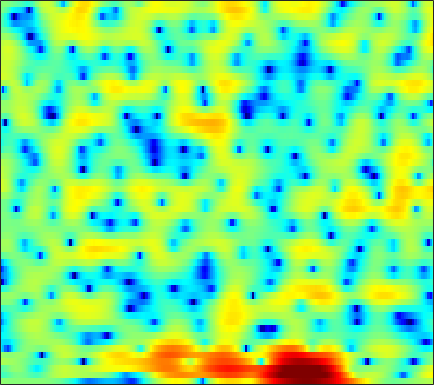

The file beside this chart, header and first rows:
0.68688, 0.608, 0.50711, 0.42871, 0.3745, 0.31859, 0.27468, 0.25728, 0.2481, 0.25097, 0.25636, 0.26747, 0.27481, 0.29843, 0.30682, 0.30793, 0.3131, 0.31125, 0.30458, 0.27368, 0.21127, 0.15298, 0.045293, -0.10159
-3.108, -3.246, -2.947, -2.331, -1.829, -1.225, -0.7607, -0.5264, -0.3801, -0.4171, -0.6288, -0.8978, -1.381, -1.96, -2.393, -2.861, -3.067, -2.967, -2.501, -1.743, -0.8555, -0.189, 0.6404, 1.363
-2.091, -1.939, -1.344, -0.6224, -0.1183, 0.4066, 0.7144, 0.8028, 0.7242, 0.4031, -0.1588, -0.7498, -1.765, -3.07, -4.222, -5.802, -6.979, -7.128, -6.152, -4.482, -2.769, -1.619, -0.2922, 0.791
2.259, 2.07, 1.866, 1.694, 1.583, 1.432, 1.241, 1.059, 0.7578, 0.3646, -0.1257, -0.5353, -1.135, -1.777, -2.263, -2.853, -3.317, -3.558, -3.639, -3.434, -2.972, -2.498, -1.77, -0.9966
1.282, 0.9738, 0.6747, 0.5126, 0.5002, 0.594, 0.7408, 0.8535, 0.9586, 0.9374, 0.7464, 0.4727, -0.1116, -1.001, -1.916, -3.588, -6.024, -8.738, -15.19, -28.76, -12.26, -7.837, -4.185, -1.718
-7.414, -9.664, -13.84, -16.24, -13.13, -8.727, -5.64, -3.963, -2.276, -1.077, -0.2663, 0.1287, 0.4329, 0.5056, 0.4369, 0.2051, -0.11, -0.3426, -0.5295, -0.4953, -0.1844, 0.2076, 0.8502, 1.523
-7.757, -8.076, -8.338, -8.138, -7.583, -6.41, -5.019, -3.983, -2.717, -1.623, -0.7236, -0.1689, 0.4241, 0.8579, 1.107, 1.344, 1.499, 1.575, 1.643, 1.69, 1.732, 1.758, 1.784, 1.788
-6.806, -6.345, -5.683, -4.943, -4.338, -3.486, -2.611, -1.959, -1.124, -0.3527, 0.3353, 0.7856, 1.294, 1.685, 1.905, 2.101, 2.191, 2.196, 2.115, 1.948, 1.702, 1.466, 1.104, 0.7082
-8.67, -7.591, -6.137, -4.738, -3.751, -2.533, -1.445, -0.6983, 0.2005, 0.9777, 1.641, 2.063, 2.521, 2.854, 3.02, 3.124, 3.092, 2.967, 2.665, 2.183, 1.511, 0.8656, -0.1902, -1.486
-13.32, -10.6, -7.776, -5.531, -4.148, -2.595, -1.319, -0.5031, 0.4307, 1.212, 1.855, 2.258, 2.696, 3.035, 3.214, 3.347, 3.346, 3.247, 2.964, 2.483, 1.765, 1.039, -0.2384, -1.974
-9.838, -8.326, -6.514, -4.971, -4.014, -2.965, -2.128, -1.62, -1.074, -0.6343, -0.2292, 0.06358, 0.4571, 0.861, 1.161, 1.525, 1.815, 1.961, 2.051, 2.008, 1.823, 1.603, 1.211, 0.7448
-4.292, -3.757, -3.128, -2.653, -2.427, -2.322, -2.464, -2.739, -3.344, -4.103, -4.778, -4.974, -4.566, -3.526, -2.59, -1.363, -0.3408, 0.2637, 0.8632, 1.256, 1.488, 1.592, 1.677, 1.766
0.2562, 0.3187, 0.3392, 0.2464, 0.08275, -0.3379, -1.097, -1.97, -3.695, -6.454, -11.26, -17.14, -13.92, -7.595, -4.773, -2.298, -0.7498, -0.005442, 0.5471, 0.7092, 0.6115, 0.4477, 0.255, 0.2599
0.9567, 0.9177, 0.9473, 1.006, 1.034, 1.011, 0.8506, 0.6428, 0.2738, -0.184, -0.5842, -0.7001, -0.509, -0.01377, 0.4408, 0.9698, 1.24, 1.214, 0.7816, -0.1947, -1.905, -3.852, -7.792, -12.66
-5.116, -4.912, -4.114, -2.998, -2.159, -1.158, -0.286, 0.254, 0.8351, 1.3, 1.68, 1.907, 2.174, 2.381, 2.473, 2.494, 2.337, 2.068, 1.48, 0.5842, -0.6242, -1.692, -3.118, -3.985
-50.88, -20.34, -12.9, -8.873, -6.695, -4.435, -2.674, -1.601, -0.4455, 0.4766, 1.217, 1.661, 2.112, 2.425, 2.575, 2.658, 2.619, 2.504, 2.246, 1.884, 1.448, 1.101, 0.6505, 0.256
-13.22, -12.55, -10.9, -8.824, -7.267, -5.299, -3.594, -2.49, -1.233, -0.2, 0.5977, 1.087, 1.593, 1.954, 2.144, 2.298, 2.365, 2.37, 2.32, 2.219, 2.078, 1.944, 1.718, 1.432
-17.81, -14.86, -11.31, -8.472, -6.712, -4.741, -3.151, -2.182, -1.101, -0.2509, 0.3681, 0.7094, 1.025, 1.211, 1.273, 1.314, 1.316, 1.326, 1.365, 1.463, 1.603, 1.718, 1.852, 1.911
-10.7, -9.273, -7.062, -5.126, -3.901, -2.572, -1.566, -0.9683, -0.397, -0.06685, 0.1212, 0.1436, 0.03406, -0.2377, -0.5321, -1.048, -1.61, -1.956, -2.094, -1.701, -0.8703, -0.11, 0.8958, 1.756
-1.986, -1.662, -1.172, -0.6685, -0.3866, -0.1589, -0.1415, -0.2419, -0.5433, -0.9877, -1.44, -1.764, -2.188, -2.721, -3.311, -4.645, -7.014, -10.1, -17.82, -13.29, -6.462, -3.38, -0.5863, 1.286
1.163, 1.399, 1.549, 1.491, 1.295, 0.7595, -0.142, -1.151, -2.949, -5.268, -7.741, -8.668, -7.813, -6.182, -5.288, -4.669, -4.59, -4.712, -4.603, -3.661, -1.991, -0.6365, 0.9642, 2.188
1.319, 1.614, 1.78, 1.65, 1.361, 0.6868, -0.3894, -1.52, -3.528, -6.318, -9.544, -10.67, -8.78, -6.033, -4.388, -2.763, -1.619, -0.9287, -0.1514, 0.5637, 1.259, 1.745, 2.293, 2.667
0.1258, 0.4154, 0.6244, 0.6381, 0.5162, 0.1896, -0.2946, -0.7356, -1.403, -1.999, -2.419, -2.535, -2.373, -1.923, -1.486, -0.8574, -0.2771, 0.1141, 0.5604, 0.9353, 1.231, 1.394, 1.533, 1.561
-0.5701, -0.3454, -0.1617, -0.07901, -0.08073, -0.1496, -0.2595, -0.3557, -0.4733, -0.5313, -0.5219, -0.4564, -0.3044, -0.09771, 0.07407, 0.2918, 0.4785, 0.5699, 0.6378, 0.6276, 0.5431, 0.449, 0.3046, 0.1683
-0.5802, -0.4083, -0.3085, -0.3185, -0.3819, -0.4805, -0.554, -0.5509, -0.4158, -0.1877, 0.147, 0.4273, 0.7988, 1.125, 1.315, 1.452, 1.453, 1.351, 1.05, 0.5693, -0.085, -0.6465, -1.409, -2.01
-0.2268, -0.1009, -0.2049, -0.6509, -1.166, -1.998, -2.729, -2.957, -2.601, -1.621, -0.3919, 0.4944, 1.509, 2.279, 2.676, 2.981, 2.982, 2.788, 2.218, 1.256, -0.1946, -1.731, -4.598, -8.896
-0.7238, -0.5889, -0.9484, -1.997, -3.34, -6.261, -11.68, -21.58, -14.06, -6.85, -3.031, -1.122, 0.7055, 1.952, 2.598, 3.12, 3.28, 3.163, 2.716, 1.903, 0.7124, -0.4384, -2.255, -4.04
-0.7396, -0.6277, -0.9184, -1.63, -2.427, -3.711, -4.965, -5.484, -5.258, -4.105, -2.666, -1.596, -0.3382, 0.6935, 1.291, 1.826, 2.091, 2.101, 1.875, 1.398, 0.71, 0.1423, -0.6144, -1.166
1.595, 1.537, 1.198, 0.62, 0.05845, -0.792, -1.647, -2.167, -2.647, -2.663, -2.3, -1.772, -0.8723, 0.05393, 0.6674, 1.318, 1.709, 1.808, 1.656, 1.176, 0.3655, -0.4761, -1.867, -3.406
4.05, 3.781, 3.217, 2.347, 1.493, 0.06517, -1.754, -3.417, -5.905, -7.96, -7.605, -5.958, -3.536, -1.548, -0.3745, 0.7876, 1.517, 1.795, 1.832, 1.45, 0.6108, -0.4172, -2.486, -5.888
4.022, 3.677, 2.996, 2.027, 1.078, -0.5358, -2.665, -4.699, -8.16, -11.73, -11.28, -8.716, -5.705, -3.501, -2.263, -1.029, -0.169, 0.2789, 0.634, 0.7238, 0.5414, 0.2652, -0.2533, -0.8112
3.2, 2.902, 2.318, 1.555, 0.8582, -0.2311, -1.433, -2.363, -3.505, -4.377, -4.753, -4.736, -4.42, -3.913, -3.487, -2.876, -2.248, -1.775, -1.18, -0.635, -0.1711, 0.124, 0.4485, 0.7341
2.821, 2.595, 2.167, 1.601, 1.095, 0.3194, -0.5335, -1.228, -2.123, -3.016, -3.812, -4.379, -5.032, -5.544, -5.794, -5.815, -5.357, -4.724, -3.58, -2.328, -1.118, -0.314, 0.6067, 1.345
2.17, 2.042, 1.784, 1.374, 0.9628, 0.2779, -0.563, -1.282, -2.35, -3.509, -4.802, -5.864, -7.51, -9.588, -11.61, -14.74, -14.71, -11.66, -7.583, -4.417, -2.005, -0.5715, 0.9378, 2.046
-0.05448, 0.1302, 0.2161, 0.06699, -0.2305, -0.8762, -1.829, -2.708, -4.141, -5.711, -7.319, -8.395, -9.7, -10.96, -12, -13.22, -12.44, -10.24, -6.788, -3.767, -1.357, 0.1064, 1.667, 2.834
-4.019, -2.988, -2.171, -1.871, -1.962, -2.507, -3.561, -4.761, -6.988, -10.2, -14.58, -17.5, -15.65, -12.15, -10.14, -8.026, -6.161, -4.801, -3.009, -1.284, 0.2536, 1.27, 2.42, 3.333
-5.528, -4.459, -3.49, -3.016, -2.926, -3.172, -3.839, -4.647, -6.181, -8.254, -10.54, -11.51, -10.67, -8.45, -6.81, -4.913, -3.322, -2.281, -1.046, 0.04089, 1.005, 1.65, 2.396, 3.019
-4.204, -4.037, -3.731, -3.373, -3.12, -2.85, -2.728, -2.736, -2.875, -3.113, -3.262, -3.271, -3.03, -2.577, -2.136, -1.52, -0.9351, -0.5297, -0.05776, 0.3342, 0.6928, 0.9403, 1.276, 1.633
-4.814, -5.562, -5.841, -5.01, -3.988, -2.57, -1.367, -0.6589, 0.04795, 0.5405, 0.8582, 1.014, 1.137, 1.177, 1.156, 1.049, 0.8317, 0.5973, 0.1958, -0.2619, -0.7374, -1.049, -1.31, -1.317
-7.24, -12.67, -24.23, -9.422, -5.268, -1.891, 0.3089, 1.462, 2.566, 3.286, 3.683, 3.815, 3.766, 3.486, 3.111, 2.39, 1.414, 0.4763, -1.017, -2.742, -4.646, -6.063, -7.79, -8.936
-1.309, -1.983, -2.228, -1.516, -0.5955, 0.7651, 1.981, 2.727, 3.503, 3.988, 4.197, 4.182, 3.914, 3.352, 2.703, 1.521, -0.09217, -1.635, -4.253, -7.79, -12.39, -16.57, -21.26, -24.16
1.148, 1.007, 1.014, 1.245, 1.549, 2.046, 2.559, 2.925, 3.286, 3.494, 3.513, 3.373, 2.981, 2.318, 1.639, 0.4371, -1.165, -2.672, -5.17, -8.32, -12.21, -15.33, -17.97, -17.02
0.9485, 0.7841, 0.8158, 1.09, 1.407, 1.879, 2.341, 2.631, 2.896, 3.018, 2.976, 2.83, 2.482, 1.953, 1.442, 0.5754, -0.4992, -1.443, -2.862, -4.415, -5.9, -6.862, -7.734, -8.041
-1.951, -2.598, -2.276, -1.022, 0.01122, 1.205, 2.067, 2.478, 2.804, 2.879, 2.776, 2.636, 2.385, 2.093, 1.826, 1.419, 0.9195, 0.4778, -0.2293, -1.048, -1.959, -2.665, -3.58, -4.419
-7.355, -16.14, -8.046, -2.366, -0.03796, 1.826, 2.781, 3.075, 3.023, 2.587, 1.947, 1.47, 1.067, 1.063, 1.265, 1.642, 1.934, 2.014, 1.901, 1.534, 0.8427, 0.1108, -1.208, -3.02
2.652, 2.114, 2.033, 2.476, 2.869, 3.18, 3.086, 2.695, 1.603, -0.2344, -3.09, -6.074, -9.569, -7.103, -4.224, -1.491, 0.2179, 1.011, 1.584, 1.672, 1.358, 0.8438, -0.2318, -1.811
4.29, 4.054, 3.78, 3.525, 3.294, 2.861, 2.195, 1.471, 0.1448, -1.682, -4.078, -6.06, -7.766, -6.877, -5.313, -3.369, -1.915, -1.144, -0.4798, -0.1822, -0.1716, -0.3335, -0.7492, -1.336
3.829, 3.769, 3.623, 3.375, 3.113, 2.647, 2.021, 1.44, 0.553, -0.4345, -1.41, -2.067, -2.688, -2.946, -2.91, -2.688, -2.372, -2.131, -1.855, -1.637, -1.522, -1.488, -1.516, -1.621
3.29, 3.441, 3.522, 3.439, 3.276, 2.922, 2.42, 1.966, 1.272, 0.508, -0.2735, -0.8456, -1.551, -2.154, -2.531, -2.925, -3.193, -3.295, -3.313, -3.161, -2.89, -2.644, -2.312, -2.045
3.101, 3.494, 3.803, 3.874, 3.785, 3.486, 3.006, 2.544, 1.787, 0.912, -0.05664, -0.8031, -1.831, -2.884, -3.681, -4.726, -5.686, -6.267, -6.617, -6.311, -5.38, -4.484, -3.32, -2.342
3.156, 3.71, 4.128, 4.244, 4.141, 3.78, 3.179, 2.566, 1.566, 0.3754, -0.976, -2.078, -3.593, -5.141, -6.337, -8.136, -10.51, -13.12, -18.22, -16.42, -10.35, -7.145, -4.102, -2.02
2.722, 3.175, 3.474, 3.453, 3.241, 2.706, 1.878, 1.062, -0.292, -1.995, -4.088, -5.924, -8.548, -10.73, -11.61, -11.76, -11.75, -11.92, -11.9, -10.33, -7.354, -5.069, -2.465, -0.4359
1.147, 1.294, 1.249, 0.9244, 0.5233, -0.2173, -1.192, -2.071, -3.508, -5.36, -7.804, -10.26, -15.14, -24.25, -23.25, -15.51, -11.55, -9.547, -7.317, -5.339, -3.452, -2.084, -0.384, 1.099
-0.909, -1.169, -1.773, -2.609, -3.342, -4.375, -5.372, -6.095, -7.025, -7.989, -9.008, -9.836, -10.81, -11.21, -10.95, -9.804, -8.155, -6.819, -5.023, -3.33, -1.737, -0.639, 0.7124, 1.898
-2.27, -3.04, -4.475, -6.35, -8.014, -10.26, -11.76, -12.02, -11.63, -11.06, -10.68, -10.44, -10.06, -9.48, -8.803, -7.608, -6.154, -4.969, -3.387, -1.879, -0.4903, 0.4565, 1.563, 2.512
-1.869, -2.924, -4.826, -7.614, -10.63, -17.14, -28.61, -20.16, -14.85, -12.77, -12.13, -12.12, -12.24, -11.66, -10.39, -8.056, -5.622, -3.941, -2.014, -0.3791, 0.9393, 1.754, 2.615, 3.252
0.1463, -0.5228, -1.669, -3.119, -4.349, -5.964, -7.143, -7.546, -7.848, -8.376, -9.655, -11.66, -17.22, -26.11, -14.82, -8.042, -4.045, -1.901, 0.2319, 1.789, 2.892, 3.445, 3.874, 3.961
0.2764, 0.3353, 0.2351, -0.01712, -0.2875, -0.7269, -1.204, -1.569, -2.078, -2.656, -3.354, -3.893, -4.391, -4.165, -3.378, -1.815, -0.1412, 0.9901, 2.258, 3.16, 3.698, 3.851, 3.702, 3.119
